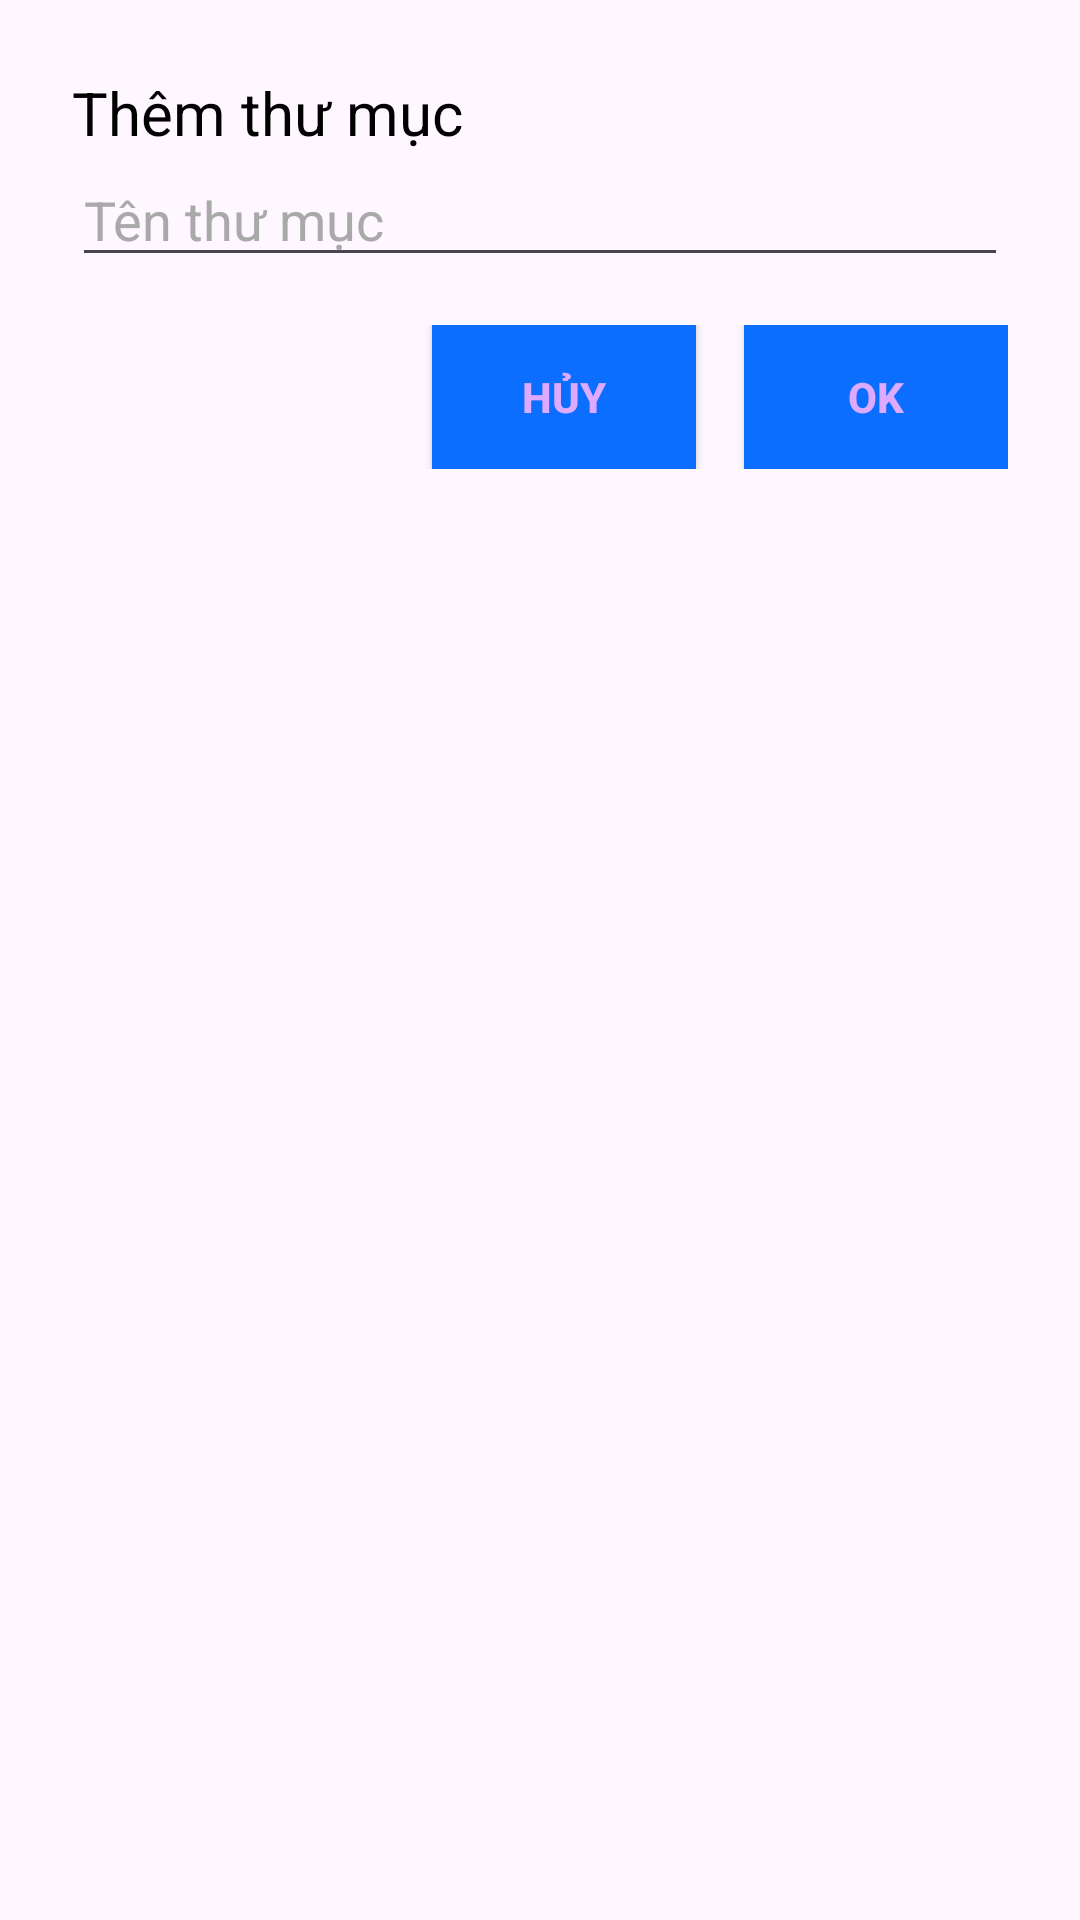

The Android layout XML behind this screen, and the referenced resources:
<!-- AndroidManifest.xml: application theme Theme.ActionBar -->
<!-- res/layout/dialog_add_folder.xml -->
<?xml version="1.0" encoding="utf-8"?>
<LinearLayout xmlns:android="http://schemas.android.com/apk/res/android"
    android:layout_width="match_parent"
    android:layout_height="wrap_content"
    android:orientation="vertical"
    android:padding="24dp">

    <TextView
        android:layout_width="wrap_content"
        android:layout_height="wrap_content"
        android:text="Thêm thư mục"
        android:textSize="20sp"
        android:textColor="@color/black" />

    <EditText
        android:id="@+id/edit_folder_name"
        android:layout_width="match_parent"
        android:layout_height="wrap_content"
        android:hint="Tên thư mục"
        android:inputType="text"
        android:textColor="@color/black"
        android:textColorHint="#A9A9A9"
        android:background="?android:attr/editTextBackground" />

    <LinearLayout
        android:layout_width="match_parent"
        android:layout_height="wrap_content"
        android:orientation="horizontal"
        android:gravity="end"
        android:layout_marginTop="16dp">

        <Button
            android:id="@+id/btn_cancel"
            android:layout_width="wrap_content"
            android:layout_height="wrap_content"
            android:text="HỦY"
            android:textStyle="bold"
            android:textColor="#DDAAFF"
            android:background="@color/lavender" />

        <Button
            android:id="@+id/btn_ok"
            android:layout_width="wrap_content"
            android:layout_height="wrap_content"
            android:text="OK"
            android:textStyle="bold"
            android:textColor="#DDAAFF"
            android:background="@color/lavender"
            android:layout_marginStart="16dp" />
    </LinearLayout>
</LinearLayout>
<!-- resources referenced by this layout -->
<resources>
  <color name="black">#FF000000</color>
  <color name="lavender">#0B6EFE</color>
  <style name="Theme.ActionBar" parent="Base.Theme.ActionBar" />
  <style name="Base.Theme.ActionBar" parent="Theme.Material3.DayNight.NoActionBar">
          <item name="colorPrimary">@color/primaryColor</item>
  
          
          
          
      </style>
  <color name="primaryColor">#0B6EFE</color>
</resources>
